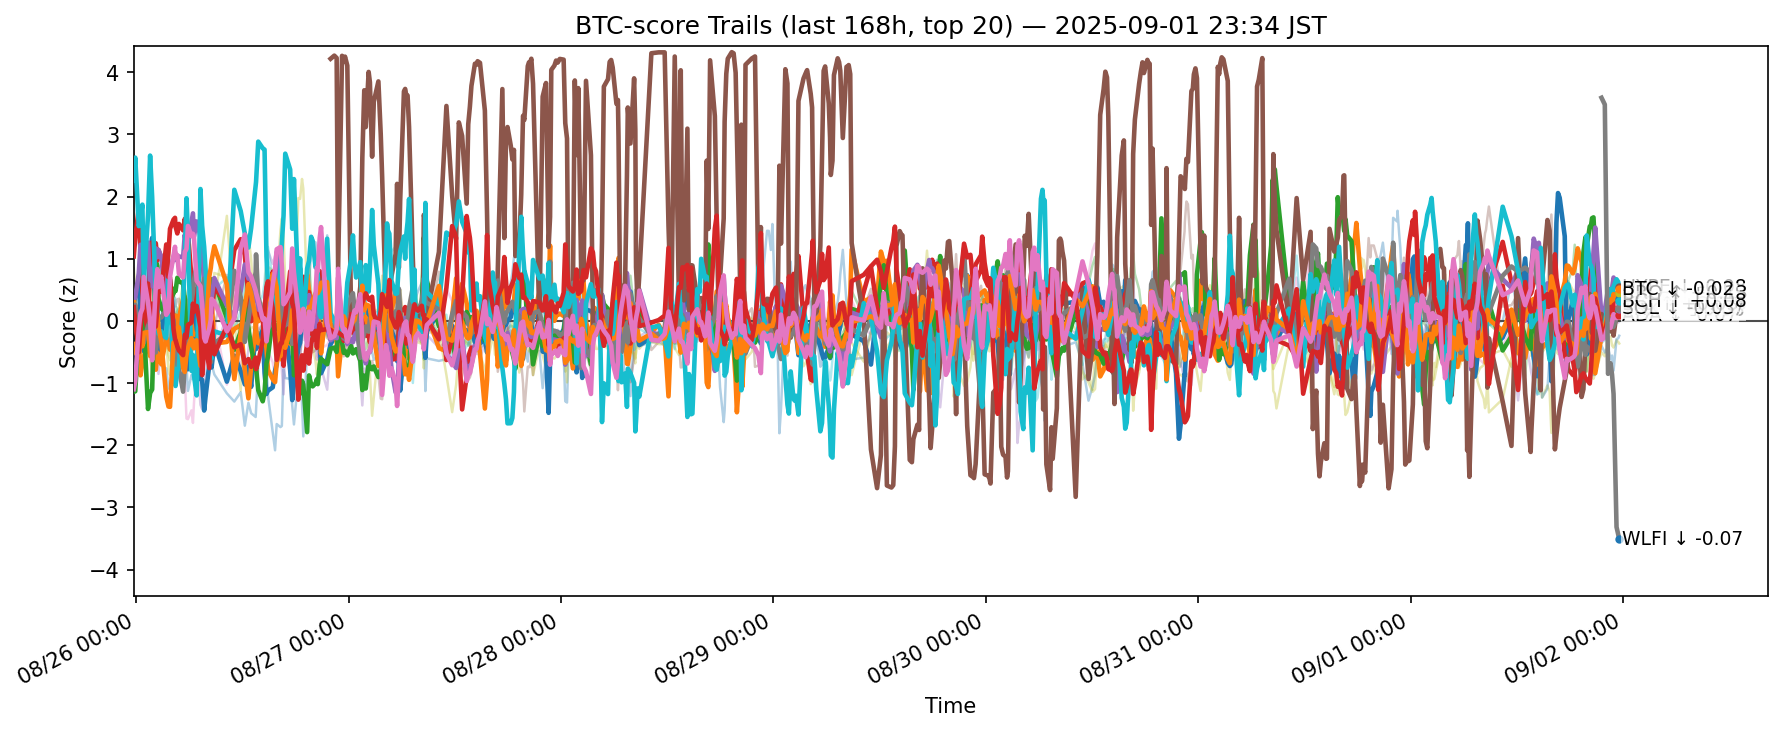

The table this chart was drawn from, first rows:
ts, side, symbol, score
2025-08-25 14:43:33.481353+00:00, btc, ADA, 0.282
2025-08-25 14:43:33.481353+00:00, btc, AVAX, 0.3924
2025-08-25 14:43:33.481353+00:00, btc, BCH, -1.14
2025-08-25 14:43:33.481353+00:00, btc, BNB, 1.038
2025-08-25 14:43:33.481353+00:00, btc, BTC, 0.3902
2025-08-25 14:43:33.481353+00:00, btc, DOGE, -0.6809
2025-08-25 14:43:33.481353+00:00, btc, DOT, 0.1036
2025-08-25 14:43:33.481353+00:00, btc, ETH, 0.1955
2025-08-25 14:43:33.481353+00:00, btc, HBAR, 0.8485
2025-08-25 14:43:33.481353+00:00, btc, HYPE, 2.259
2025-08-25 14:43:33.481353+00:00, btc, LINK, -0.1352
2025-08-25 14:43:33.481353+00:00, btc, LTC, -0.3716
2025-08-25 14:43:33.481353+00:00, btc, SHIB, -0.4042
2025-08-25 14:43:33.481353+00:00, btc, SOL, 0.2218
2025-08-25 14:43:33.481353+00:00, btc, SUI, -0.3339
2025-08-25 14:43:33.481353+00:00, btc, TON, 0.1676
2025-08-25 14:43:33.481353+00:00, btc, TRX, -1.097
2025-08-25 14:43:33.481353+00:00, btc, UNI, -1.482
2025-08-25 14:43:33.481353+00:00, btc, XLM, -0.2028
2025-08-25 14:43:33.481353+00:00, btc, XRP, -0.1064
2025-08-25 14:53:32.582099+00:00, btc, ADA, 0.4031
2025-08-25 14:53:32.582099+00:00, btc, AVAX, 0.03184
2025-08-25 14:53:32.582099+00:00, btc, BCH, -1.133
2025-08-25 14:53:32.582099+00:00, btc, BNB, 1.329
2025-08-25 14:53:32.582099+00:00, btc, BTC, 0.3724
2025-08-25 14:53:32.582099+00:00, btc, DOGE, -0.5767
2025-08-25 14:53:32.582099+00:00, btc, DOT, -0.1895
2025-08-25 14:53:32.582099+00:00, btc, ETH, 0.26
2025-08-25 14:53:32.582099+00:00, btc, HBAR, 0.5719
2025-08-25 14:53:32.582099+00:00, btc, HYPE, 2.627
2025-08-25 14:53:32.582099+00:00, btc, LINK, -0.2448
2025-08-25 14:53:32.582099+00:00, btc, LTC, -0.4996
2025-08-25 14:53:32.582099+00:00, btc, SHIB, -0.3555
2025-08-25 14:53:32.582099+00:00, btc, SOL, 0.01067
2025-08-25 14:53:32.582099+00:00, btc, SUI, -0.3205
2025-08-25 14:53:32.582099+00:00, btc, TON, 0.06381
2025-08-25 14:53:32.582099+00:00, btc, TRX, -0.9697
2025-08-25 14:53:32.582099+00:00, btc, UNI, -1.345
2025-08-25 14:53:32.582099+00:00, btc, XLM, -0.2744
2025-08-25 14:53:32.582099+00:00, btc, XRP, 0.1833
2025-08-25 15:17:31.696222+00:00, btc, ADA, 0.6267
2025-08-25 15:17:31.696222+00:00, btc, AVAX, -0.4284
2025-08-25 15:17:31.696222+00:00, btc, BCH, -0.151
2025-08-25 15:17:31.696222+00:00, btc, BNB, 1.816
2025-08-25 15:17:31.696222+00:00, btc, BTC, 0.7668
2025-08-25 15:17:31.696222+00:00, btc, DOGE, -0.8591
2025-08-25 15:17:31.696222+00:00, btc, DOT, -0.3292
2025-08-25 15:17:31.696222+00:00, btc, ETH, -0.1718
2025-08-25 15:17:31.696222+00:00, btc, HBAR, -0.4823
2025-08-25 15:17:31.696222+00:00, btc, HYPE, 1.524
2025-08-25 15:17:31.696222+00:00, btc, LINK, 0.3075
2025-08-25 15:17:31.696222+00:00, btc, LTC, -0.5948
2025-08-25 15:17:31.696222+00:00, btc, SHIB, -0.2313
2025-08-25 15:17:31.696222+00:00, btc, SOL, -0.5033
2025-08-25 15:17:31.696222+00:00, btc, SUI, -0.6089
2025-08-25 15:17:31.696222+00:00, btc, TON, 0.1017
2025-08-25 15:17:31.696222+00:00, btc, TRX, -0.1159
2025-08-25 15:17:31.696222+00:00, btc, UNI, -1.393
2025-08-25 15:17:31.696222+00:00, btc, XLM, -0.2087
2025-08-25 15:17:31.696222+00:00, btc, XRP, 0.8793
... 12,180 more rows
